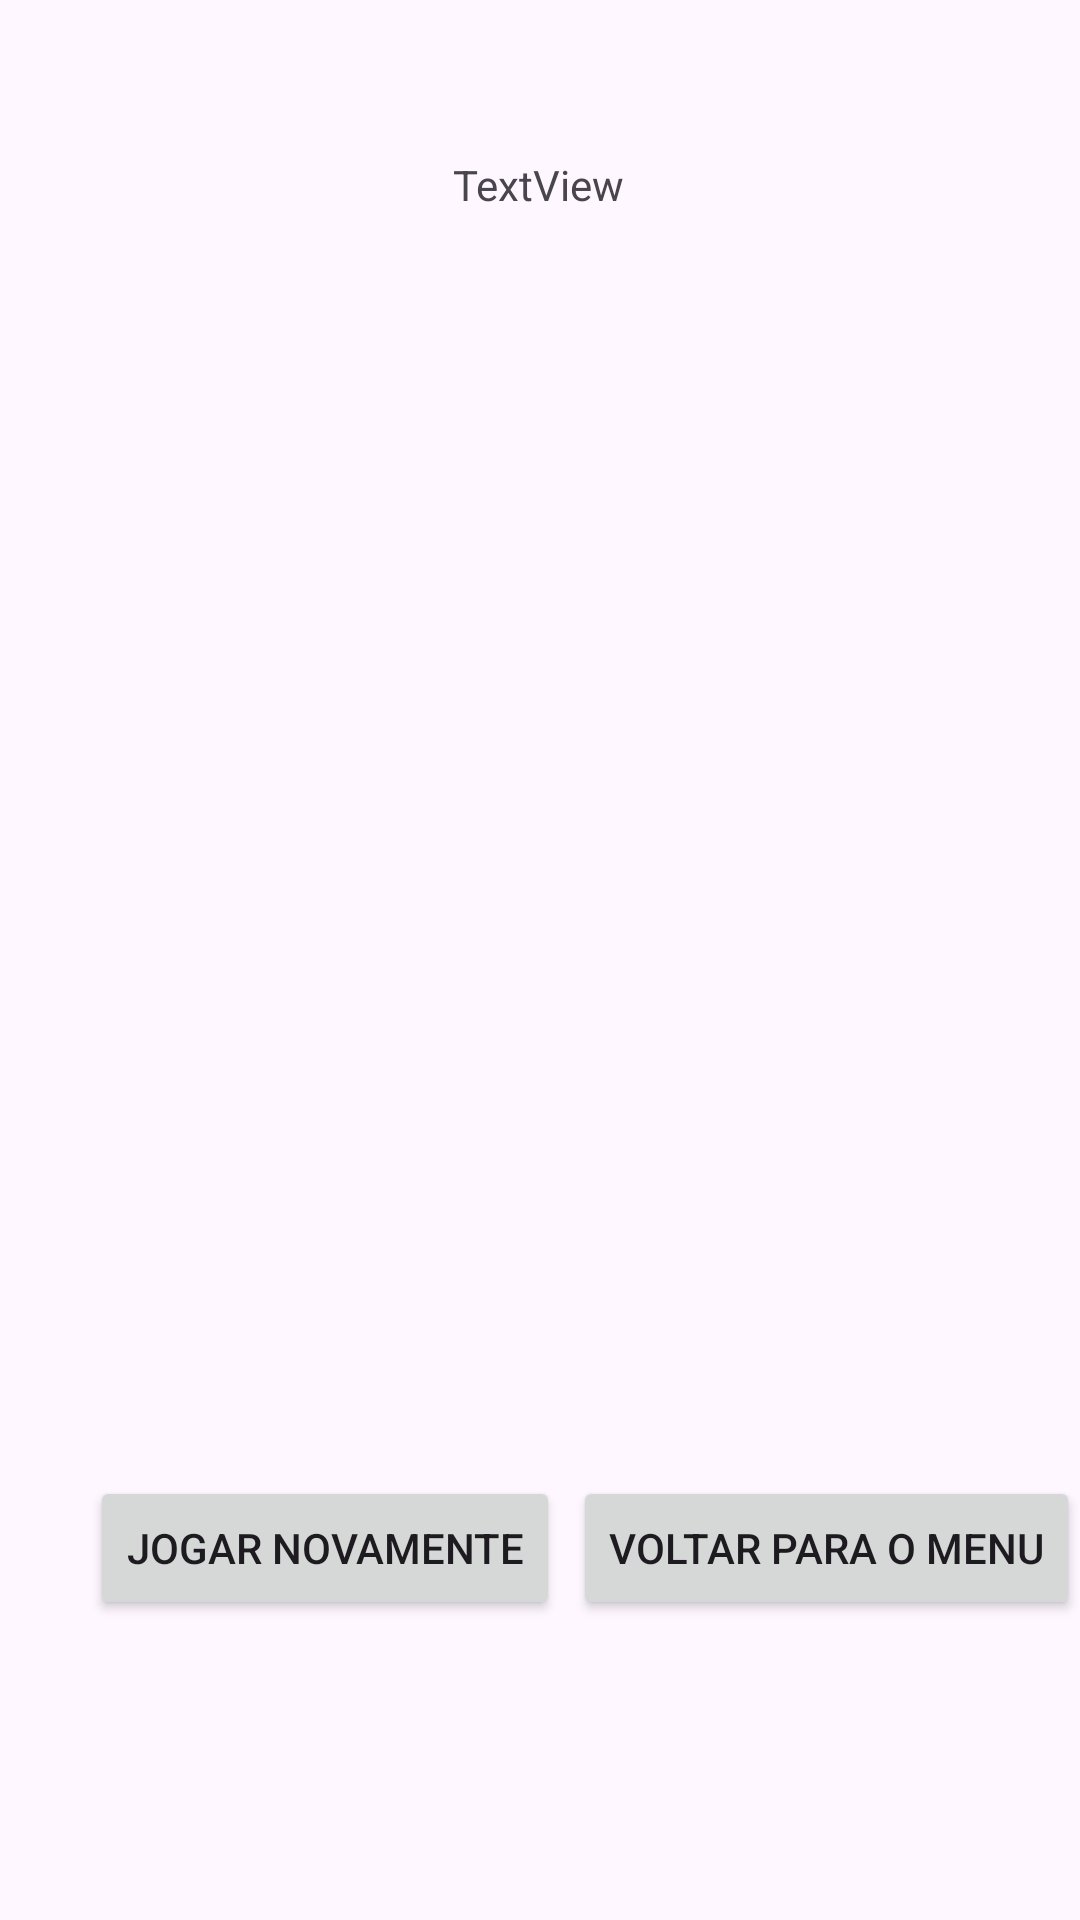

This screen was rendered from an Android layout file. Write that file and the resources it references.
<!-- AndroidManifest.xml: application theme Theme.JumpJump -->
<!-- res/layout/activity_game_over.xml -->
<?xml version="1.0" encoding="utf-8"?>
<androidx.constraintlayout.widget.ConstraintLayout xmlns:android="http://schemas.android.com/apk/res/android"
    xmlns:app="http://schemas.android.com/apk/res-auto"
    xmlns:tools="http://schemas.android.com/tools"
    android:layout_width="match_parent"
    android:layout_height="match_parent"
    android:background="@drawable/backgroundgameover"
    tools:context=".GameOverActivity">


    <Button
        android:id="@+id/Jogar_novamente"
        android:layout_width="wrap_content"
        android:layout_height="wrap_content"
        android:layout_marginStart="30dp"
        android:layout_marginBottom="100dp"
        android:text="Jogar Novamente"
        app:layout_constraintBottom_toBottomOf="parent"
        app:layout_constraintStart_toStartOf="parent" />

    <Button
        android:id="@+id/voltar_menu"
        android:layout_width="wrap_content"
        android:layout_height="wrap_content"
        android:layout_marginStart="4dp"
        android:layout_marginBottom="100dp"
        android:text="Voltar para o menu"
        app:layout_constraintBottom_toBottomOf="parent"
        app:layout_constraintEnd_toEndOf="parent"
        app:layout_constraintStart_toEndOf="@+id/Jogar_novamente" />

    <ImageView
        android:id="@+id/imageView"
        android:layout_width="258dp"
        android:layout_height="257dp"
        android:layout_marginTop="30dp"
        app:layout_constraintEnd_toEndOf="parent"
        app:layout_constraintStart_toStartOf="parent"
        app:layout_constraintTop_toTopOf="parent"
        app:srcCompat="@drawable/gameover" />

    <TextView
        android:id="@+id/mostraPontuacao"
        android:layout_width="wrap_content"
        android:layout_height="wrap_content"
        android:layout_marginTop="52dp"
        android:text="TextView"
        app:layout_constraintEnd_toEndOf="parent"
        app:layout_constraintHorizontal_bias="0.498"
        app:layout_constraintStart_toStartOf="parent"
        app:layout_constraintTop_toTopOf="parent" />

</androidx.constraintlayout.widget.ConstraintLayout>
<!-- resources referenced by this layout -->
<resources>
  <style name="Theme.JumpJump" parent="Base.Theme.JumpJump" />
  <style name="Base.Theme.JumpJump" parent="Theme.Material3.DayNight.NoActionBar">
          
          
      </style>
</resources>
